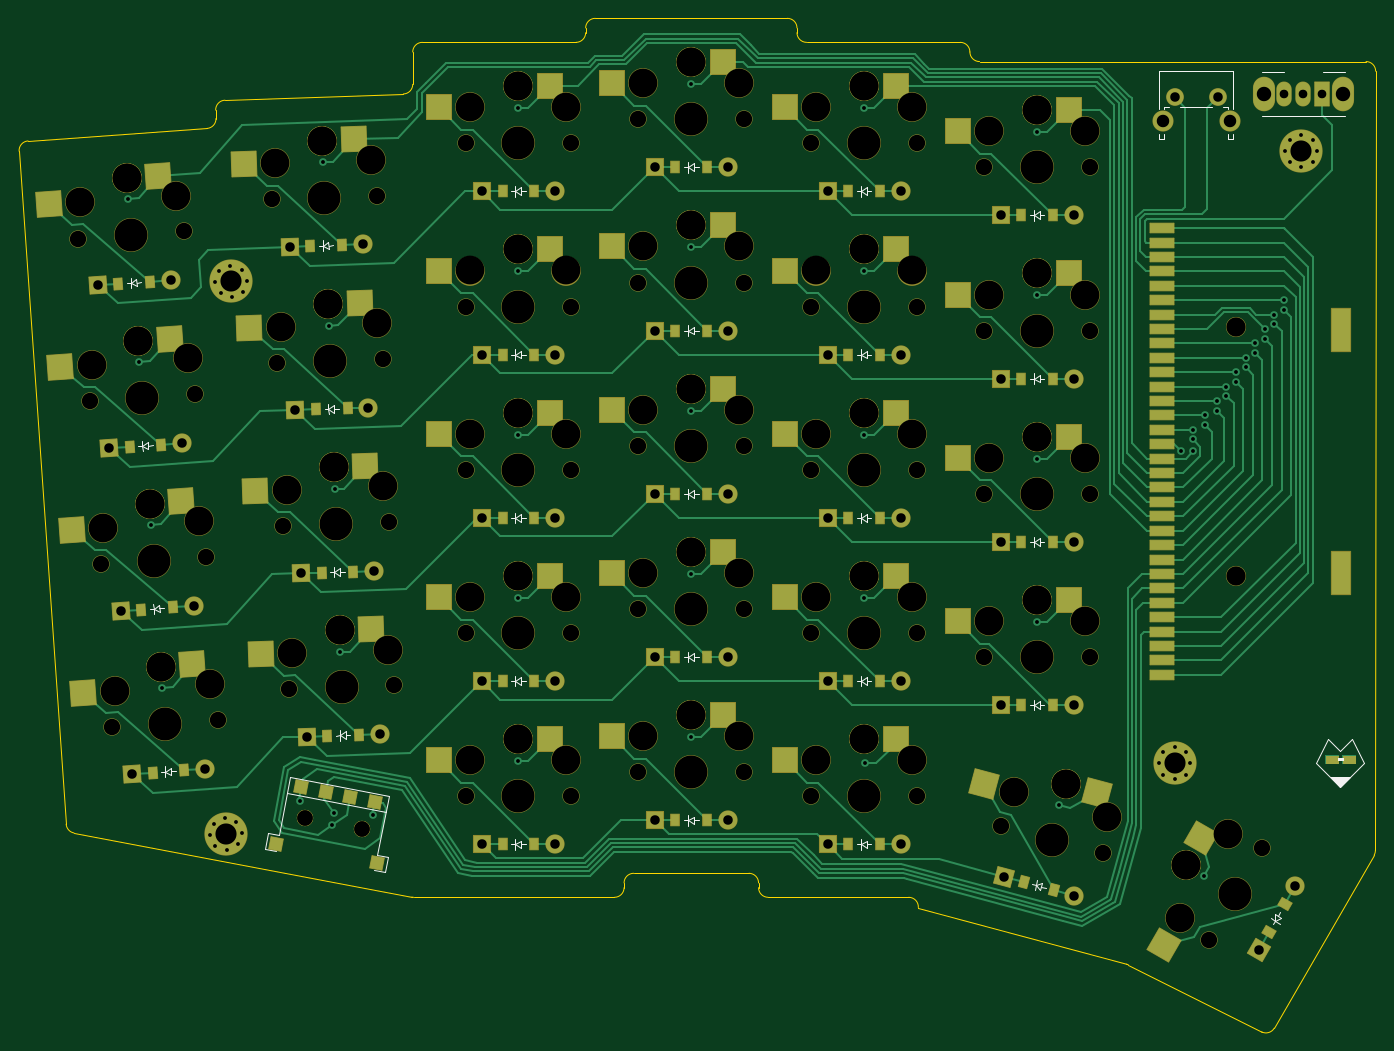
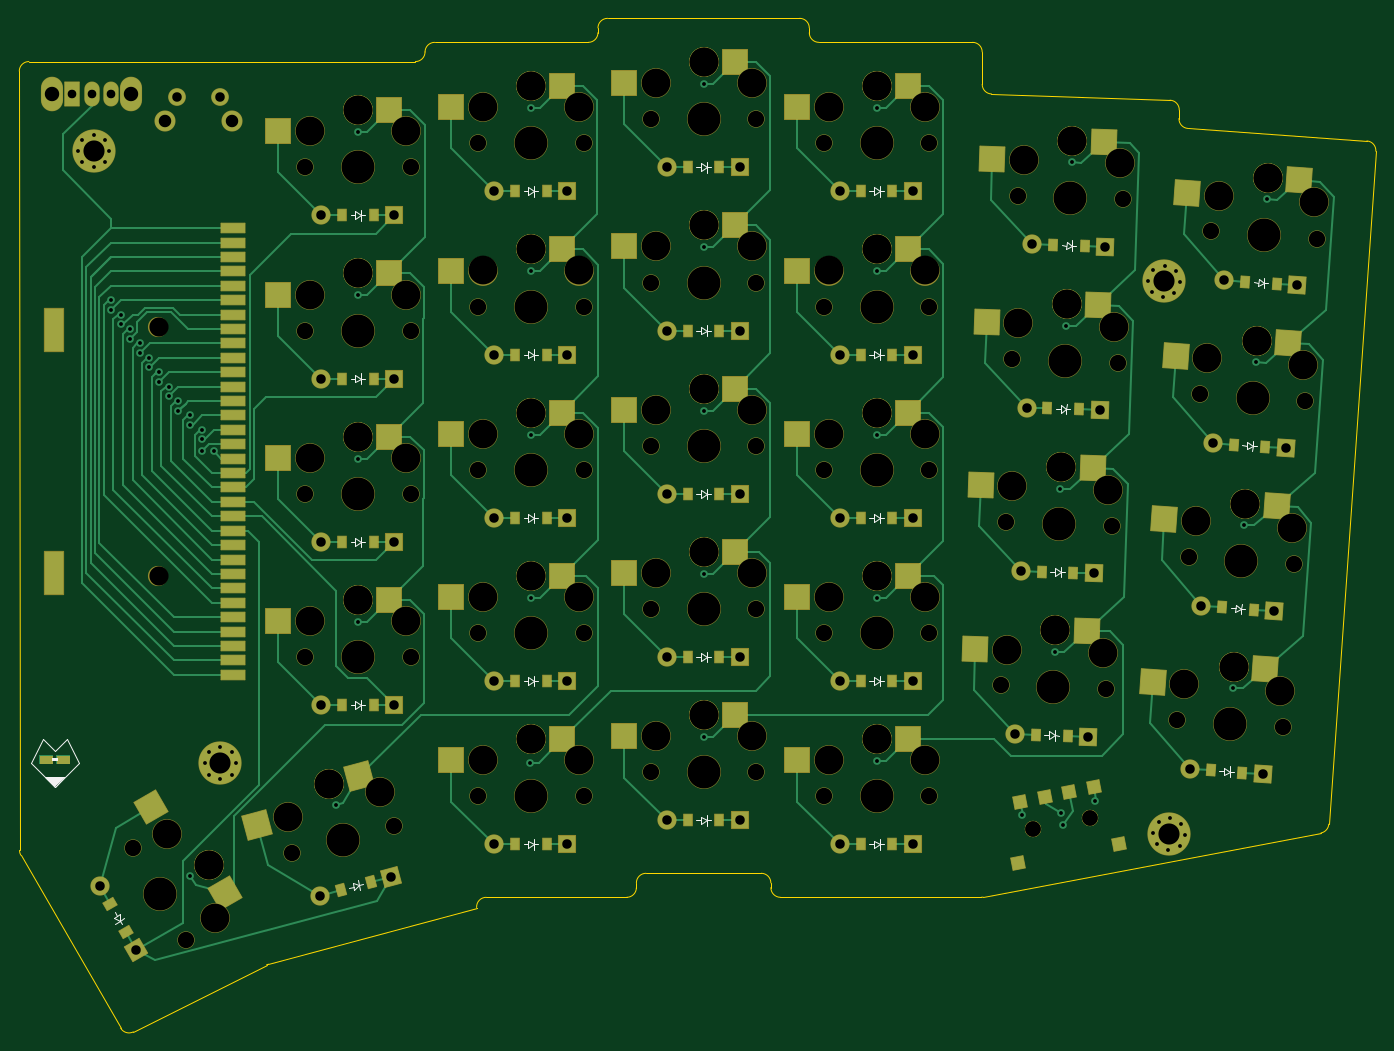
Circuit board: 11 layer files. Board 141.2 x 105.5 mm.
- bottom_copper: typeboy-B_Cu.gbr (42645 bytes)
- bottom_mask: typeboy-B_Mask.gbr (19149 bytes)
- paste: typeboy-B_Paste.gbr (6571 bytes)
- bottom_silk: typeboy-B_Silkscreen.gbr (13009 bytes)
- outline: typeboy-Edge_Cuts.gbr (3373 bytes)
- top_copper: typeboy-F_Cu.gbr (48784 bytes)
- top_mask: typeboy-F_Mask.gbr (19131 bytes)
- paste: typeboy-F_Paste.gbr (6568 bytes)
- top_silk: typeboy-F_Silkscreen.gbr (14205 bytes)
- drill: typeboy-NPTH.drl (3928 bytes)
- drill: typeboy-PTH.drl (3262 bytes)

=== bottom_copper: typeboy-B_Cu.gbr (42645 bytes, source omitted) ===
=== bottom_mask: typeboy-B_Mask.gbr (19149 bytes, source omitted) ===
=== paste: typeboy-B_Paste.gbr (6571 bytes, source omitted) ===
=== bottom_silk: typeboy-B_Silkscreen.gbr (13009 bytes, source omitted) ===
=== outline: typeboy-Edge_Cuts.gbr ===
%TF.GenerationSoftware,KiCad,Pcbnew,(6.0.11-0)*%
%TF.CreationDate,2023-06-20T20:04:49-05:00*%
%TF.ProjectId,typeboy,74797065-626f-4792-9e6b-696361645f70,v1.0.0*%
%TF.SameCoordinates,Original*%
%TF.FileFunction,Profile,NP*%
%FSLAX46Y46*%
G04 Gerber Fmt 4.6, Leading zero omitted, Abs format (unit mm)*
G04 Created by KiCad (PCBNEW (6.0.11-0)) date 2023-06-20 20:04:49*
%MOMM*%
%LPD*%
G01*
G04 APERTURE LIST*
%TA.AperFunction,Profile*%
%ADD10C,0.150000*%
%TD*%
G04 APERTURE END LIST*
D10*
X139953496Y-111500430D02*
X119953500Y-111500421D01*
X100861019Y-202982870D02*
G75*
G03*
X101047621Y-203000421I186581J982970D01*
G01*
X80440944Y-121056678D02*
X80471388Y-121928258D01*
X140953501Y-113000425D02*
X140953503Y-112500424D01*
X101953492Y-114000392D02*
G75*
G03*
X100953492Y-115000424I-92J-999908D01*
G01*
X153579449Y-204153287D02*
X175262123Y-209963141D01*
X123953497Y-200500393D02*
G75*
G03*
X122953493Y-201500422I103J-1000107D01*
G01*
X157953498Y-114000427D02*
X141953493Y-114000426D01*
X119953500Y-111500391D02*
G75*
G03*
X118953491Y-112500418I-100J-999909D01*
G01*
X158953478Y-115000432D02*
G75*
G03*
X159953498Y-116000422I1000022J32D01*
G01*
X79541749Y-122960753D02*
G75*
G03*
X80471388Y-121928258I-69849J997653D01*
G01*
X123953497Y-200500418D02*
X135953505Y-200500421D01*
X65687775Y-196302072D02*
X100861020Y-202982865D01*
X189322138Y-217011290D02*
X175452610Y-210035685D01*
X99988399Y-119373450D02*
X81405440Y-120022380D01*
X153579449Y-204153287D02*
X153585061Y-204061270D01*
X117953488Y-114000391D02*
G75*
G03*
X118953491Y-113000416I-88J1000091D01*
G01*
X118953491Y-112500418D02*
X118953491Y-113000416D01*
X190637480Y-216617918D02*
X201031598Y-198614780D01*
X136953478Y-202000420D02*
G75*
G03*
X137953502Y-203000422I1000022J20D01*
G01*
X137953502Y-203000422D02*
X152586909Y-203000425D01*
X158953473Y-115000432D02*
G75*
G03*
X157953498Y-114000427I-999973J32D01*
G01*
X153585021Y-204061268D02*
G75*
G03*
X152586909Y-203000425I-998121J60868D01*
G01*
X60905671Y-124263882D02*
G75*
G03*
X59977873Y-125331202I69829J-997618D01*
G01*
X140953474Y-113000425D02*
G75*
G03*
X141953493Y-114000426I1000026J25D01*
G01*
X81405438Y-120022332D02*
G75*
G03*
X80440944Y-121056678I34762J-999268D01*
G01*
X79541747Y-122960722D02*
X60905671Y-124263883D01*
X121953496Y-203000398D02*
G75*
G03*
X122953498Y-202000420I104J999898D01*
G01*
X201193180Y-117000755D02*
G75*
G03*
X200193158Y-116000420I-999980J355D01*
G01*
X136953500Y-201500428D02*
X136953494Y-202000420D01*
X201193147Y-117000755D02*
X201165579Y-198115125D01*
X140953470Y-112500424D02*
G75*
G03*
X139953496Y-111500430I-999970J24D01*
G01*
X64876793Y-195389396D02*
G75*
G03*
X65687773Y-196302067I997707J69896D01*
G01*
X189322132Y-217011301D02*
G75*
G03*
X190637484Y-216617912I449368J893201D01*
G01*
X175452608Y-210035688D02*
G75*
G03*
X175262123Y-209963141I-449508J-893912D01*
G01*
X159953498Y-116000422D02*
X200193158Y-116000420D01*
X136953479Y-201500428D02*
G75*
G03*
X135953505Y-200500421I-999979J28D01*
G01*
X122953498Y-202000420D02*
X122953493Y-201500422D01*
X59977874Y-125331203D02*
X64876807Y-195389395D01*
X101953492Y-114000424D02*
X117953488Y-114000424D01*
X100953492Y-115000424D02*
X100953496Y-118374063D01*
X201031601Y-198614781D02*
G75*
G03*
X201165579Y-198115125I-866301J500081D01*
G01*
X99988400Y-119373483D02*
G75*
G03*
X100953496Y-118374063I-35000J999483D01*
G01*
X101047621Y-203000421D02*
X121953496Y-203000415D01*
M02*

=== top_copper: typeboy-F_Cu.gbr (48784 bytes, source omitted) ===
=== top_mask: typeboy-F_Mask.gbr (19131 bytes, source omitted) ===
=== paste: typeboy-F_Paste.gbr (6568 bytes, source omitted) ===
=== top_silk: typeboy-F_Silkscreen.gbr (14205 bytes, source omitted) ===
=== drill: typeboy-NPTH.drl ===
M48
; DRILL file {KiCad (6.0.11-0)} date Tuesday, June 20, 2023 at 08:04:51 PM
; FORMAT={-:-/ absolute / inch / decimal}
; #@! TF.CreationDate,2023-06-20T20:04:51-05:00
; #@! TF.GenerationSoftware,Kicad,Pcbnew,(6.0.11-0)
; #@! TF.FileFunction,NonPlated,1,2,NPTH
FMAT,2
INCH
; #@! TA.AperFunction,NonPlated,NPTH,ComponentDrill
T1C0.0630
; #@! TA.AperFunction,NonPlated,NPTH,ComponentDrill
T2C0.0670
; #@! TA.AperFunction,NonPlated,NPTH,ComponentDrill
T3C0.0787
; #@! TA.AperFunction,NonPlated,NPTH,ComponentDrill
T4C0.1181
; #@! TA.AperFunction,NonPlated,NPTH,ComponentDrill
T5C0.1350
%
G90
G05
T1
X3.5332Y-7.6666
X3.5332Y-7.6666
X3.7651Y-7.7117
X3.7651Y-7.7117
T2
X2.6034Y-5.2923
X2.6501Y-5.96
X2.6968Y-6.6276
X2.7435Y-7.2953
X3.0354Y-5.2621
X3.0821Y-5.9298
X3.1288Y-6.5974
X3.1755Y-7.2651
X3.3964Y-5.1322
X3.4198Y-5.8011
X3.4431Y-6.47
X3.4665Y-7.1389
X3.8292Y-5.1171
X3.8526Y-5.786
X3.8759Y-6.4549
X3.8993Y-7.1238
X4.1911Y-6.9095
X4.1911Y-5.5709
X4.1911Y-4.9016
X4.1911Y-6.2402
X4.1911Y-7.5788
X4.6242Y-6.9095
X4.6242Y-5.5709
X4.6242Y-4.9016
X4.6242Y-6.2402
X4.6242Y-7.5788
X4.8997Y-6.1417
X4.8997Y-4.8032
X4.8997Y-7.4803
X4.8997Y-5.4725
X4.8997Y-6.811
X5.3328Y-6.1417
X5.3328Y-4.8032
X5.3328Y-7.4803
X5.3328Y-5.4725
X5.3328Y-6.811
X5.6084Y-4.9016
X5.6084Y-6.9095
X5.6084Y-7.5788
X5.6084Y-5.5709
X5.6084Y-6.2402
X6.0415Y-4.9016
X6.0415Y-6.9095
X6.0415Y-7.5788
X6.0415Y-5.5709
X6.0415Y-6.2402
X6.3171Y-7.0079
X6.3171Y-5.6693
X6.3171Y-6.3386
X6.3171Y-5.0
X6.3835Y-7.6999
X6.7501Y-7.0079
X6.7501Y-5.6693
X6.7501Y-6.3386
X6.7501Y-5.0
X6.8018Y-7.812
X7.2371Y-8.1662
X7.4536Y-7.7912
T3
X7.3504Y-5.6557
X7.3504Y-6.674
T4
X2.6128Y-5.1436
X2.6595Y-5.8113
X2.7061Y-6.479
X2.7528Y-7.1466
X2.8031Y-5.0435
X2.8031Y-5.0435
X2.8498Y-5.7112
X2.8498Y-5.7112
X2.8965Y-6.3788
X2.8965Y-6.3788
X2.9432Y-7.0465
X2.9432Y-7.0465
X3.0055Y-5.1162
X3.0522Y-5.7838
X3.0989Y-6.4515
X3.1456Y-7.1192
X3.4109Y-4.984
X3.4343Y-5.6529
X3.4577Y-6.3218
X3.481Y-6.9907
X3.6047Y-4.8906
X3.6047Y-4.8906
X3.628Y-5.5595
X3.628Y-5.5595
X3.6514Y-6.2283
X3.6514Y-6.2283
X3.6747Y-6.8972
X3.6747Y-6.8972
X3.8044Y-4.9703
X3.8278Y-5.6392
X3.8511Y-6.308
X3.8745Y-6.9769
X4.2108Y-6.7618
X4.2108Y-5.4232
X4.2108Y-4.754
X4.2108Y-6.0925
X4.2108Y-7.4311
X4.4076Y-6.6752
X4.4076Y-6.6752
X4.4076Y-5.3366
X4.4076Y-5.3366
X4.4076Y-4.6673
X4.4076Y-4.6673
X4.4076Y-6.0059
X4.4076Y-6.0059
X4.4076Y-7.3445
X4.4076Y-7.3445
X4.6045Y-6.7618
X4.6045Y-5.4232
X4.6045Y-4.754
X4.6045Y-6.0925
X4.6045Y-7.4311
X4.9194Y-5.9941
X4.9194Y-4.6555
X4.9194Y-7.3327
X4.9194Y-5.3248
X4.9194Y-6.6634
X5.1163Y-5.9075
X5.1163Y-5.9075
X5.1163Y-4.5689
X5.1163Y-4.5689
X5.1163Y-7.2461
X5.1163Y-7.2461
X5.1163Y-5.2382
X5.1163Y-5.2382
X5.1163Y-6.5768
X5.1163Y-6.5768
X5.3131Y-5.9941
X5.3131Y-4.6555
X5.3131Y-7.3327
X5.3131Y-5.3248
X5.3131Y-6.6634
X5.6281Y-4.754
X5.6281Y-6.7618
X5.6281Y-7.4311
X5.6281Y-5.4232
X5.6281Y-6.0925
X5.8249Y-4.6673
X5.8249Y-4.6673
X5.8249Y-6.6752
X5.8249Y-6.6752
X5.8249Y-7.3445
X5.8249Y-7.3445
X5.8249Y-5.3366
X5.8249Y-5.3366
X5.8249Y-6.0059
X5.8249Y-6.0059
X6.0218Y-4.754
X6.0218Y-6.7618
X6.0218Y-7.4311
X6.0218Y-5.4232
X6.0218Y-6.0925
X6.3368Y-6.8603
X6.3368Y-5.5217
X6.3368Y-6.191
X6.3368Y-4.8524
X6.4407Y-7.5624
X6.5336Y-6.7736
X6.5336Y-6.7736
X6.5336Y-5.4351
X6.5336Y-5.4351
X6.5336Y-6.1043
X6.5336Y-6.1043
X6.5336Y-4.7658
X6.5336Y-4.7658
X6.6533Y-7.5297
X6.6533Y-7.5297
X6.7305Y-6.8603
X6.7305Y-5.5217
X6.7305Y-6.191
X6.7305Y-4.8524
X6.821Y-7.6643
X7.1191Y-8.0754
X7.1425Y-7.8616
X7.1425Y-7.8616
X7.3159Y-7.7344
T5
X2.8194Y-5.2772
X2.8661Y-5.9449
X2.9128Y-6.6125
X2.9595Y-7.2802
X3.6128Y-5.1247
X3.6362Y-5.7936
X3.6595Y-6.4625
X3.6829Y-7.1313
X4.4076Y-6.9095
X4.4076Y-5.5709
X4.4076Y-4.9016
X4.4076Y-6.2402
X4.4076Y-7.5788
X5.1163Y-6.1417
X5.1163Y-4.8032
X5.1163Y-7.4803
X5.1163Y-5.4725
X5.1163Y-6.811
X5.8249Y-4.9016
X5.8249Y-6.9095
X5.8249Y-7.5788
X5.8249Y-5.5709
X5.8249Y-6.2402
X6.5336Y-7.0079
X6.5336Y-5.6693
X6.5336Y-6.3386
X6.5336Y-5.0
X6.5927Y-7.7559
X7.3454Y-7.9787
T0
M30

=== drill: typeboy-PTH.drl ===
M48
; DRILL file {KiCad (6.0.11-0)} date Tuesday, June 20, 2023 at 08:04:51 PM
; FORMAT={-:-/ absolute / inch / decimal}
; #@! TF.CreationDate,2023-06-20T20:04:51-05:00
; #@! TF.GenerationSoftware,Kicad,Pcbnew,(6.0.11-0)
; #@! TF.FileFunction,Plated,1,2,PTH
FMAT,2
INCH
; #@! TA.AperFunction,Plated,PTH,ViaDrill
T1C0.0157
; #@! TA.AperFunction,Plated,PTH,ComponentDrill
T2C0.0157
; #@! TA.AperFunction,Plated,PTH,ComponentDrill
T3C0.0354
; #@! TA.AperFunction,Plated,PTH,ComponentDrill
T4C0.0390
; #@! TA.AperFunction,Plated,PTH,ComponentDrill
T5C0.0390
; #@! TA.AperFunction,Plated,PTH,ComponentDrill
T6C0.0512
; #@! TA.AperFunction,Plated,PTH,ComponentDrill
T7C0.0591
; #@! TA.AperFunction,Plated,PTH,ComponentDrill
T8C0.0866
%
G90
G05
T1
X2.8074Y-5.1299
X2.8541Y-5.7976
X2.9008Y-6.4652
X2.9474Y-7.1329
X3.5106Y-7.5964
X3.608Y-4.9803
X3.6314Y-5.6492
X3.6432Y-7.6969
X3.6526Y-7.6486
X3.6547Y-6.3181
X3.6781Y-6.987
X3.8102Y-7.6546
X4.4055Y-4.7574
X4.4055Y-5.4267
X4.4055Y-6.7653
X4.4055Y-7.4346
X4.4055Y-6.096
X5.1142Y-5.9976
X5.1142Y-4.659
X5.1142Y-7.3361
X5.1142Y-5.3283
X5.1142Y-6.6668
X5.8228Y-4.7574
X5.8228Y-6.096
X5.8228Y-5.4267
X5.8228Y-6.7653
X5.8268Y-7.4409
X6.5315Y-6.8637
X6.5315Y-4.8558
X6.5315Y-6.1944
X6.5315Y-5.5251
X6.6231Y-7.6148
X7.122Y-6.1649
X7.1712Y-6.0763
X7.1712Y-6.1649
X7.1712Y-6.1157
X7.2193Y-7.9043
X7.2205Y-6.0566
X7.2205Y-6.0172
X7.2697Y-5.9582
X7.2697Y-5.9975
X7.309Y-5.8991
X7.309Y-5.9385
X7.3484Y-5.8794
X7.3484Y-5.8401
X7.3878Y-5.781
X7.3878Y-5.8204
X7.4271Y-5.7613
X7.4271Y-5.722
X7.4665Y-5.7023
X7.4665Y-5.6629
X7.5059Y-5.6432
X7.5059Y-5.6039
X7.5453Y-5.5842
X7.5453Y-5.5448
T2
X3.1434Y-7.737
X3.1592Y-7.6898
X3.1653Y-5.4717
X3.1656Y-7.7815
X3.1819Y-5.4248
X3.1867Y-5.5166
X3.2037Y-7.6676
X3.2127Y-7.7972
X3.2267Y-5.4034
X3.2335Y-5.5332
X3.2508Y-7.6834
X3.2572Y-7.7751
X3.273Y-7.7279
X3.2736Y-5.42
X3.2784Y-5.5118
X3.295Y-5.4649
X7.0316Y-7.4429
X7.0507Y-7.397
X7.0507Y-7.4889
X7.0966Y-7.378
X7.0966Y-7.5079
X7.1425Y-7.397
X7.1425Y-7.4889
X7.1616Y-7.4429
X7.5513Y-4.9331
X7.5703Y-4.8872
X7.5703Y-4.979
X7.6163Y-4.8681
X7.6163Y-4.998
X7.6622Y-4.8872
X7.6622Y-4.979
X7.6812Y-4.9331
T3
X7.5454Y-4.6988
X7.6242Y-4.6988
X7.7029Y-4.6988
T4
X7.0966Y-4.7139
X7.2738Y-4.7139
T5
X2.6835Y-5.484
X2.7302Y-6.1517
X2.7769Y-6.8194
X2.8236Y-7.487
X2.9828Y-5.4631
X3.0295Y-6.1308
X3.0762Y-6.7984
X3.1229Y-7.4661
X3.4698Y-5.3267
X3.4931Y-5.9955
X3.5165Y-6.6644
X3.5399Y-7.3333
X3.7696Y-5.3162
X3.793Y-5.9851
X3.8163Y-6.6539
X3.8397Y-7.3228
X4.2576Y-5.0984
X4.2576Y-6.437
X4.2576Y-7.7756
X4.2576Y-5.7677
X4.2576Y-7.1063
X4.5576Y-5.0984
X4.5576Y-6.437
X4.5576Y-7.7756
X4.5576Y-5.7677
X4.5576Y-7.1063
X4.9663Y-5.0
X4.9663Y-7.6772
X4.9663Y-7.0079
X4.9663Y-5.6693
X4.9663Y-6.3386
X5.2663Y-5.0
X5.2663Y-7.6772
X5.2663Y-7.0079
X5.2663Y-5.6693
X5.2663Y-6.3386
X5.6749Y-5.0984
X5.6749Y-5.7677
X5.6749Y-6.437
X5.6749Y-7.1063
X5.6749Y-7.7756
X5.9749Y-5.0984
X5.9749Y-5.7677
X5.9749Y-6.437
X5.9749Y-7.1063
X5.9749Y-7.7756
X6.3836Y-7.2047
X6.3836Y-5.1969
X6.3836Y-6.5354
X6.3836Y-5.8662
X6.3968Y-7.9072
X6.6836Y-7.2047
X6.6836Y-5.1969
X6.6836Y-6.5354
X6.6836Y-5.8662
X6.6866Y-7.9849
X7.4408Y-8.207
X7.5908Y-7.9472
T6
X7.0474Y-4.8119
X7.3234Y-4.8119
T7
X7.4627Y-4.6988
X7.7856Y-4.6988
T8
X3.2082Y-7.7324
X3.2301Y-5.4683
X7.0966Y-7.4429
X7.6163Y-4.9331
T0
M30

